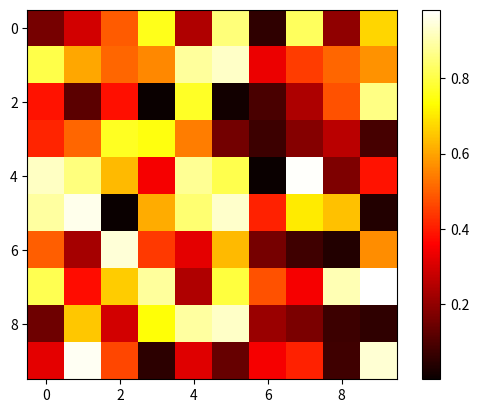

Recreate this plot in Python.
import matplotlib.pyplot as plt
import numpy as np

# Generate some random data
data = np.random.rand(10,10)

# Create the heatmap
plt.imshow(data, cmap='hot')

# Add a color bar
plt.colorbar()

# Show the plot
plt.show()